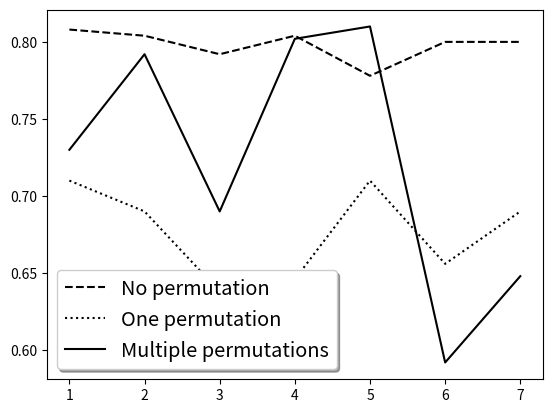

Reproduce this figure in Python.
#!/usr/bin/env python
# coding: utf-8

# In[1]:


from typing import Union, List
from math import sqrt


# In[2]:


from collections.abc import Iterable
import random
from random import randint


# In[3]:


import matplotlib.pyplot as plt


# In[4]:


class Scalar:
    pass
class Vector:
    pass


# In[5]:


class Scalar:
    def __init__(self: Scalar, val: float):
        self.val = float(val)
    def __mul__(self: Scalar, other: Union[Scalar, Vector]) -> Union[Scalar, Vector]:
        is_Scalar = isinstance(other, Scalar)
        is_Vector = isinstance(other, Vector)
        if is_Scalar:
            return Scalar(self.val * other.val)
        elif is_Vector:
            return Vector(*[n * self.val for n in other])
        else:
            raise TypeError("the second operand should be of type Vector or Scalar")

    def __add__(self: Scalar, other: Scalar) -> Scalar:
        if not isinstance(other, Scalar):
            raise TypeError("the second operand should be of type Scalar")      
        return Scalar(self.val + other.val)

    def __sub__(self: Scalar, other: Scalar) -> Scalar:
        if not isinstance(other, Scalar):
            raise TypeError("the second operand should be of type Scalar")      
        return Scalar(self.val - other.val)

    def __truediv__(self: Scalar, other: Scalar) -> Scalar:
        if not isinstance(other, Scalar):
            raise TypeError("the second operand should be of type Scalar")
        return Scalar(self.val / other.val)     

    def __rtruediv__(self: Scalar, other: Vector) -> Vector:
        if not isinstance(other, Vector):
            raise TypeError("the second operand should be of type Vector") 
        return Vector(*[n / self.val for n in other])     

    def __repr__(self: Scalar) -> str:
        return "Scalar(%r)" % self.val
    
    def sign(self: Scalar) -> int:
        if self.val == 0:
            return 0
        elif self.val > 0:
            return 1
        return -1

    def __float__(self: Scalar) -> float:
        return self.val


# In[6]:


class Vector:
    def __init__(self: Vector, *entries: List[float]):
        self.entries = entries
    def zero(size: int) -> Vector:
        return Vector(*[0 for i in range(size)])

    def __add__(self: Vector, other: Vector) -> Vector:
        if not isinstance(other, Vector):
            raise TypeError("The second operand should be of type Vector")
        assert len(self) == len(other), "Vectors should be of equal length"
        return Vector(*[v1 + v2 for v1, v2 in zip(self.entries, other.entries)])

    def __sub__(self: Vector, other: Vector) -> Vector:
        if not isinstance(other, Vector):
            raise TypeError("The second operand should be of type Vector")
        assert len(self) == len(other), "Vectors should be of equal length"
        return Vector(*[v1 - v2 for v1, v2 in zip(self.entries, other.entries)])
    
    def __mul__(self: Vector, other: Vector) -> Scalar:
        if not isinstance(other, Vector):
            raise TypeError("the second operand should be of type Vector")
        assert len(self.entries) == len(other.entries), "vectors should be of equal length"
        return Scalar(sum([v1 * v2 for v1, v2 in zip(self.entries, other.entries)]))
    
    def magnitude(self: Vector) -> Scalar:
        return Scalar(sqrt(self * self))

    def __getitem__(self, item):
        return self.entries[item]
    
    def unit(self: Vector) -> Vector:
        return self / self.magnitude()

    def __len__(self: Vector) -> int:
        return len(self.entries)

    def __repr__(self: Vector) -> str:
        return "Vector%s" % repr(self.entries)

    def __iter__(self: Vector):
        return iter(self.entries)


# In[8]:


def perceptron_train(data: List[tuple], maxiter: int, weights: Vector=None, bias: Scalar=None) -> tuple:
    if not isinstance(data, list):
        raise TypeError("param data should be of type list")
    if weights is None:
        weights = Vector.zero(len(data[0][0]))
    if bias is None:
        bias = Scalar(0)
    iteration: int = 1
    while iteration <= maxiter:
        for x, y in data:
            act: Scalar = Scalar(x * weights) + bias
            if float(y * act) <= 0:
                weights = weights + ( y * x )
                bias = bias + y
        iteration += 1
    return (weights, bias)


# In[9]:


def perceptron_test(weights: Vector,
                    bias: Scalar,
                    x: Vector):
    if not isinstance(weights, Vector) or not isinstance(x, Vector):
        raise TypeError("X and weights should be vectors")
    if not isinstance(bias, Scalar):
        raise TypeError("Bias should be a single scalar")
    if len(weights) != len(x):
        raise ValueError("vectors should be of equal length")
    a: Scalar = Scalar(x * weights) + bias
    return a.sign()


# In[10]:


def to_train_data(_x, _y):
    return [(x, y) for x, y in zip(_x, _y)]


# In[11]:


def train_test_split(*args, test_size: float=0.1):
    if len(args) < 1:
        raise ValueError("Nothing to split")    
    if not all(
        map(lambda x: isinstance(x, Iterable),
            args)):
        raise TypeError(
            "Can only process iterables"
        )
        
    common_length: int = len(args[0])
    
    if not all(
        map(lambda x: len(x) == common_length,
            args)):
        raise ValueError(
            "All vectors should have equal length"
        )
    
    size: int = int(common_length * test_size)
    random_indices: List[int] = random.sample(range(common_length), size)
    output: list = []
    for vector in args:
        train: list = []
        test: list = []
        for index in range(common_length):
            if index in random_indices:
                test.append(vector[index])
            else:
                train.append(vector[index])
        output.append(Vector(*train))
        output.append(Vector(*test))
    return output


# In[12]:


def evaluate(w: Vector, b: Scalar, data: list, labels: list):
    prediction = [perceptron_test(w, b, x_i) for x_i in data]
    correct = [i for i in filter(
        lambda x: labels[x].sign() == prediction[x],
        range(len(labels))
    )]
    return len(correct) / len(labels)


# In[14]:


v = Vector(randint(-100, 100), randint(-100, 100))
xs = [Vector(randint(-100, 100), randint(-100, 100)) for i in range(500)]
ys = [v * x * Scalar(randint(-1, 9)) for x in xs]
x_train, x_test, y_train, y_test = train_test_split(xs, ys)
data = to_train_data(x_train, y_train)
w, b = perceptron_train(data, maxiter=500)
print("Ratio of correct predictions: {}".format(
    evaluate(w, b, x_test, y_test)
))


# In[15]:


xs = [Vector(randint(-100, 100), randint(-100, 100)) for i in range(500)]
ys = [Scalar(1) if x.entries[0]*x.entries[1] < 0 else Scalar(-1) for x in xs]
x_train, x_test, y_train, y_test = train_test_split(xs, ys)
data = to_train_data(x_train, y_train)
w, b = perceptron_train(data, maxiter=500)
print("Ratio of correct predictions: {}".format(
    evaluate(w, b, x_test, y_test)
))


# In[16]:


def shuffle_data(*args: List[Vector]) -> List[Vector]:
    if len(args) < 1:
        raise ValueError("Nothing to shuffle")
    if not all(
        map(lambda x: isinstance(x, Iterable),
            args)):
        raise TypeError("Can only process iterables")
        
    common_length: int = len(args[0])
    
    if not all(
        map(lambda x: len(x) == common_length,
            args)):
        raise ValueError("All vectors should have equal length")
        
    output: list = []    
    random_indices: list = [num for num in range(common_length)]
    random.shuffle(random_indices)
    for vector in args:
        permuted = [vector[idx] for idx in random_indices]
        output.append(permuted)
    return output


# In[17]:


v = Vector(randint(-100, 100), randint(-100, 100))
xs = [Vector(randint(-100, 100), randint(-100, 100)) for i in range(500)]
ys = [v * x * Scalar(randint(-1, 9)) for x in xs]
x_train, x_test, y_train, y_test = train_test_split(xs, ys)


# In[18]:


#sort & prepare data
sorted_data = sorted(zip(xs, ys), key=lambda x: x[1].val)
sorted_x = [i[0] for i in sorted_data]
sorted_y = [i[1] for i in sorted_data]
sorted_data = to_train_data(sorted_x, sorted_y)


# In[19]:


# shuffle data 1 time
shuffled_x, shuffled_y = shuffle_data(sorted_x, sorted_y)
shuffled_data = to_train_data(shuffled_x, shuffled_y)


# In[20]:


epochs = []
# allocate paerformance lists
sorted_perf = []
shuffled_perf = []
ms_perf = []
# set default epoch length
epoch_len = len(sorted_x)

counter = 1
# set initial vectors before shuffling on each iteration
mult_shuffle_x = sorted_x
mult_shuffle_y = sorted_y

#set initial weights & biases
sorted_w, sorted_b = perceptron_train(sorted_data, maxiter=epoch_len)
shuffled_w, shuffled_b = perceptron_train(shuffled_data, maxiter=epoch_len)
mult_shuffle_w, mult_shuffle_b = perceptron_train(shuffled_data, maxiter=epoch_len)

#iterate to update weights
for number in range(7):
    sorted_w, sorted_b = perceptron_train(sorted_data,
                                          weights=sorted_w,
                                          bias=sorted_b,
                                          maxiter=epoch_len)
    
    sorted_perf.append(
        evaluate(sorted_w, sorted_b, xs, ys)
    )
    
    shuffled_w, shuffled_b = perceptron_train(shuffled_data,
                                              weights=shuffled_w,
                                              bias=shuffled_b,
                                              maxiter=epoch_len)
    
    shuffled_perf.append(
        evaluate(shuffled_w, shuffled_b, xs, ys)
    )
    
    mult_shuffle_x, mult_shuffle_y = shuffle_data(mult_shuffle_x,
                                                  mult_shuffle_y)
    
    mult_shuffle_data = to_train_data(mult_shuffle_x,
                                      mult_shuffle_y)
    
    mult_shuffle_w, mult_shuffle_b = perceptron_train(mult_shuffle_data,
                                                      weights=mult_shuffle_w,
                                                      bias=mult_shuffle_b,
                                                      maxiter=epoch_len)
    
    ms_perf.append(
        evaluate(mult_shuffle_w, mult_shuffle_b, xs, ys)
    )
    
    epochs.append(counter)
    counter += 1


# In[21]:


fig, ax = plt.subplots()
ax.plot(epochs, sorted_perf, 'k--', label='No permutation')
ax.plot(epochs, shuffled_perf, 'k:', label='One permutation')
ax.plot(epochs, ms_perf, 'k', label='Multiple permutations')

legend = ax.legend(shadow=True, fontsize='x-large')

plt.show()


# In[23]:


def averaged_perceptron_train(data: List[tuple], maxiter: int, weights: Vector=None, bias: Scalar=None) -> tuple:
    if not isinstance(data, list):
        raise TypeError("param data should be of type list")
    if weights is None:
        weights = Vector.zero(len(data[0][0]))
    cached_w: Vector = Vector.zero(len(data[0][0]))
    if bias is None:
        bias = Scalar(0)
    cached_b: Scalar = Scalar(0)
    iteration: int = 1
    counter: Scalar = Scalar(1)
    while iteration <= maxiter:
        for x, y in data:
            act: Scalar = Scalar(x * weights) + bias
            if float(y * act) <= 0:
                weights = weights + ( y * x )
                bias = bias + y
                cached_w = cached_w + counter * y * x
                cached_b = cached_b + counter * y
            counter.val += 1
        iteration += 1
    weigth_correction = cached_w / counter
    bias_correction = cached_b / counter
    return (weights - weigth_correction,
            bias - bias_correction)


# In[24]:


v = Vector(randint(-100, 100), randint(-100, 100))
xs = [Vector(randint(-100, 100), randint(-100, 100)) for i in range(500)]
ys = [v * x * Scalar(randint(-1, 9)) for x in xs]
x_train, x_test, y_train, y_test = train_test_split(xs, ys)
data = to_train_data(x_train, y_train)
w, b = perceptron_train(data, maxiter=500)
w_avg, b_avg = averaged_perceptron_train(data, maxiter=500)
print("Ratio of correct predictions, no averaging: {}".format(
    evaluate(w, b, x_test, y_test)
))
print("Ratio of correct predictions, with averaging: {}".format(
    evaluate(w_avg, b_avg, x_test, y_test)
)) 

